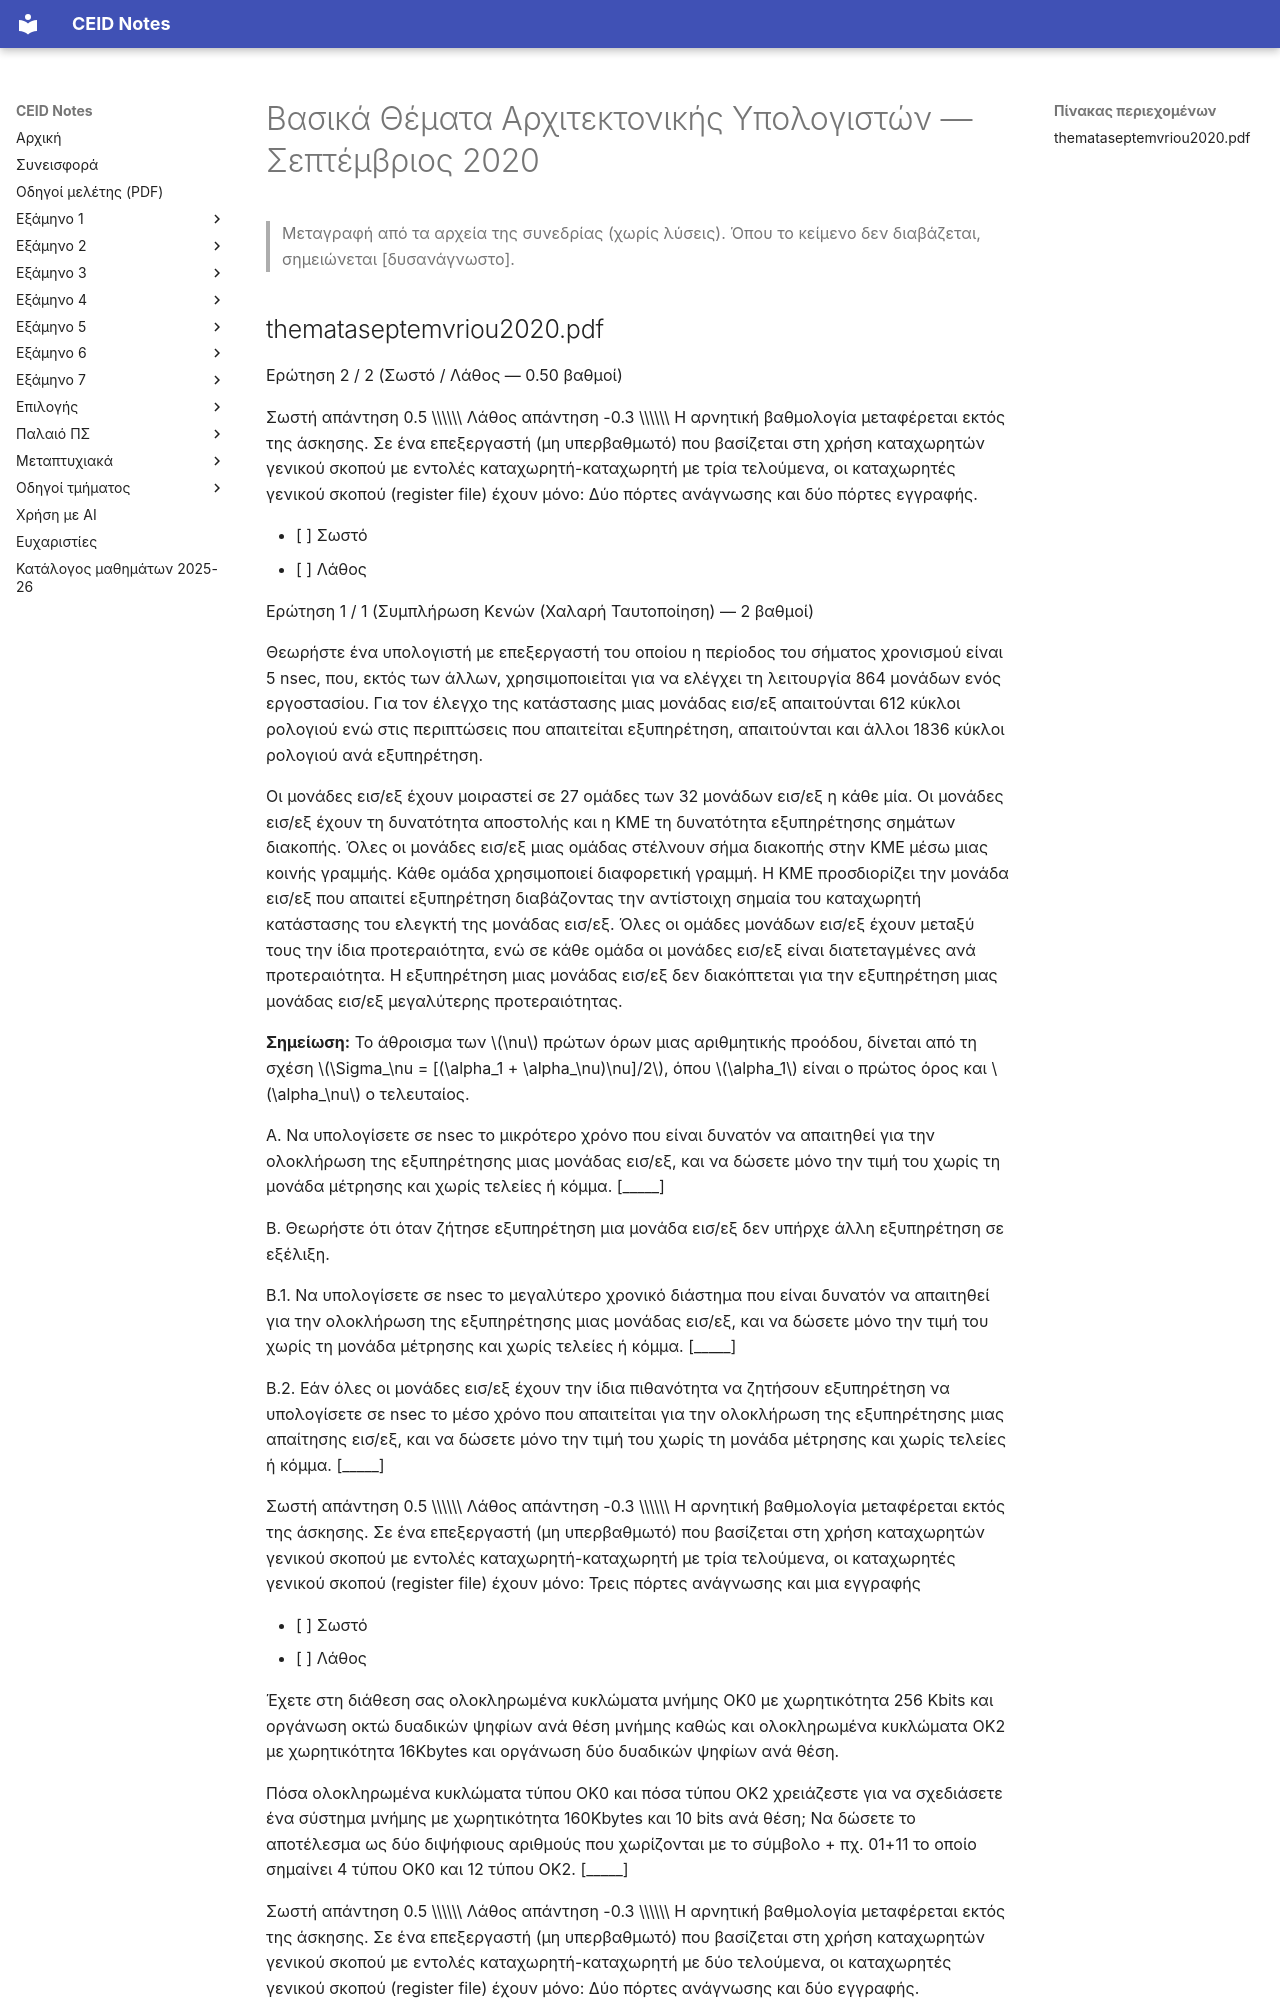

repository: kdngiorgos/ceid-notes · page: Old Classes (Παλαιό Πρόγραμμα Σπουδών)/Βασικά Θέματα Αρχιτεκτονικής Υπολογιστών/Previous Exams/2020-09.html · generator: mkdocs

---
course: Βασικά Θέματα Αρχιτεκτονικής Υπολογιστών
session: 2020-09
label: Σεπτέμβριος 2020
sources:
- themataseptemvriou2020.pdf
format: mixed
duration_min: null
notes: "αρνητική βαθμολόγηση στα Σωστό/Λάθος (σωστή 0.5, λάθος -0.3)· η αρνητική βαθμολογία μεταφέρεται εκτός της άσκησης"
transcription: verbatim
solutions: community
---
# Βασικά Θέματα Αρχιτεκτονικής Υπολογιστών — Σεπτέμβριος 2020

> Μεταγραφή από τα αρχεία της συνεδρίας (χωρίς λύσεις). Όπου το κείμενο δεν διαβάζεται, σημειώνεται [δυσανάγνωστο].
